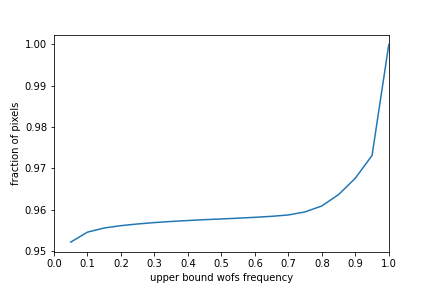

Data behind this chart, as committed beside it:
0.050, 0.952
0.100, 0.955
0.150, 0.956
0.200, 0.956
0.250, 0.957
0.300, 0.957
0.350, 0.957
0.400, 0.957
0.450, 0.958
0.500, 0.958
0.550, 0.958
0.600, 0.958
0.650, 0.958
0.700, 0.959
0.750, 0.960
0.800, 0.961
0.850, 0.964
0.900, 0.968
0.950, 0.973
1.000, 1.000
